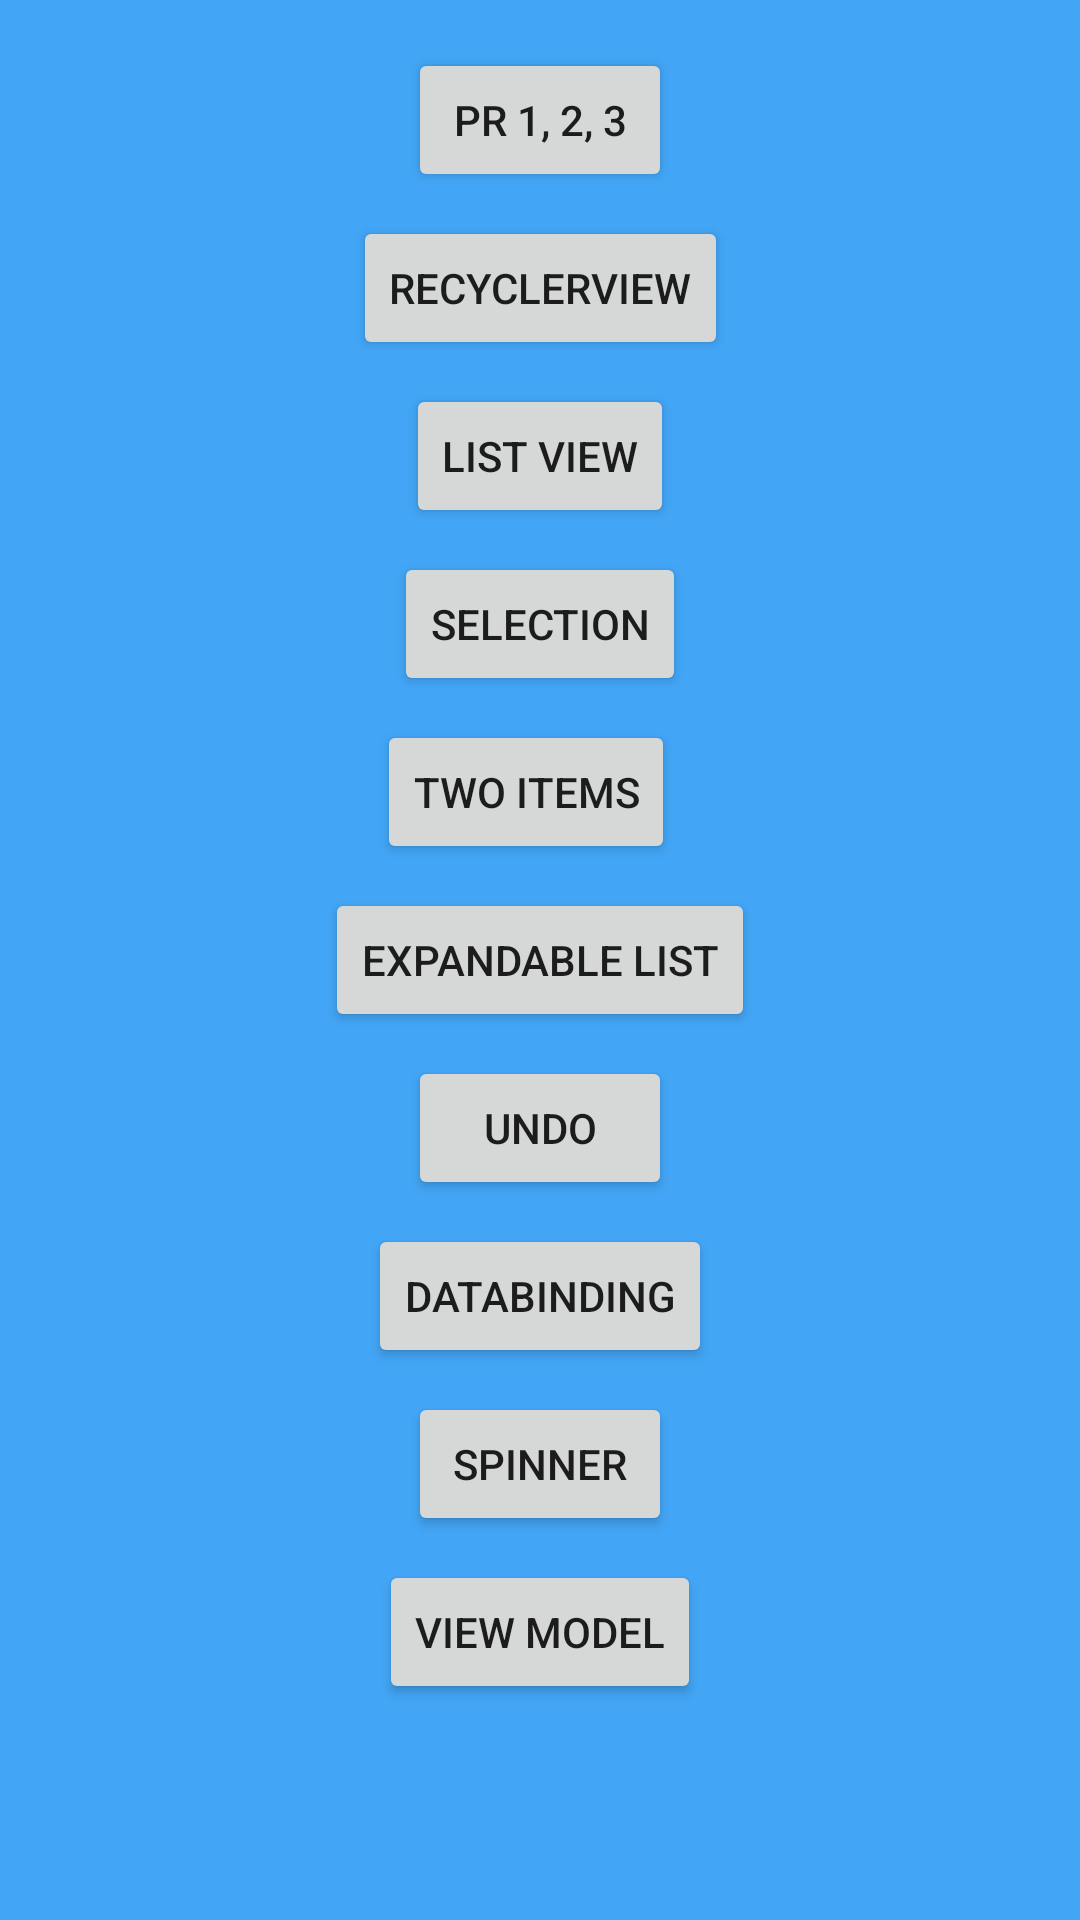

The Android layout XML behind this screen, and the referenced resources:
<!-- AndroidManifest.xml: application theme AppTheme -->
<!-- res/layout/activity_fundamental.xml -->
<?xml version="1.0" encoding="utf-8"?>
<androidx.constraintlayout.widget.ConstraintLayout xmlns:android="http://schemas.android.com/apk/res/android"
    xmlns:app="http://schemas.android.com/apk/res-auto"
    xmlns:tools="http://schemas.android.com/tools"
    android:layout_width="match_parent"
    android:layout_height="match_parent"
    tools:context=".fundamental.FundamentalActivity">

    <Button
        android:id="@+id/button_pr123"
        android:layout_width="wrap_content"
        android:layout_height="wrap_content"
        android:layout_marginTop="16dp"
        android:text="@string/pr1_2_3"
        app:layout_constraintEnd_toEndOf="parent"
        app:layout_constraintStart_toStartOf="parent"
        app:layout_constraintTop_toTopOf="parent" />

    <Button
        android:id="@+id/btn_recycler"
        android:layout_width="wrap_content"
        android:layout_height="wrap_content"
        android:layout_marginTop="8dp"
        android:text="@string/pr4"
        app:layout_constraintEnd_toEndOf="parent"
        app:layout_constraintStart_toStartOf="parent"
        app:layout_constraintTop_toBottomOf="@+id/button_pr123" />

    <Button
        android:id="@+id/btn_list_view"
        android:layout_width="wrap_content"
        android:layout_height="wrap_content"
        android:layout_marginTop="8dp"
        android:text="@string/list_view"
        app:layout_constraintEnd_toEndOf="parent"
        app:layout_constraintStart_toStartOf="parent"
        app:layout_constraintTop_toBottomOf="@+id/btn_recycler" />

    <Button
        android:id="@+id/btn_selection_single_view"
        android:layout_width="wrap_content"
        android:layout_height="wrap_content"
        android:layout_marginTop="8dp"
        android:text="@string/selection"
        app:layout_constraintEnd_toEndOf="parent"
        app:layout_constraintStart_toStartOf="parent"
        app:layout_constraintTop_toBottomOf="@+id/btn_list_view" />

    <Button
        android:id="@+id/btn_two_list_items"
        android:layout_width="wrap_content"
        android:layout_height="wrap_content"
        android:layout_marginTop="8dp"
        android:text="@string/two_items"
        app:layout_constraintEnd_toEndOf="parent"
        app:layout_constraintHorizontal_bias="0.482"
        app:layout_constraintStart_toStartOf="parent"
        app:layout_constraintTop_toBottomOf="@+id/btn_selection_single_view" />

    <Button
        android:id="@+id/btn_expandable_list_view"
        android:layout_width="wrap_content"
        android:layout_height="wrap_content"
        android:layout_marginTop="8dp"
        android:text="@string/expandable_list"
        app:layout_constraintEnd_toEndOf="parent"
        app:layout_constraintStart_toStartOf="parent"
        app:layout_constraintTop_toBottomOf="@+id/btn_two_list_items" />

    <Button
        android:id="@+id/btn_undo"
        android:layout_width="wrap_content"
        android:layout_height="wrap_content"
        android:layout_marginTop="8dp"
        android:text="@string/undo"
        app:layout_constraintEnd_toEndOf="parent"
        app:layout_constraintStart_toStartOf="parent"
        app:layout_constraintTop_toBottomOf="@+id/btn_expandable_list_view" />

    <Button
        android:id="@+id/btn_databinding"
        android:layout_width="wrap_content"
        android:layout_height="wrap_content"
        android:layout_marginTop="8dp"
        android:text="@string/databinding"
        app:layout_constraintEnd_toEndOf="parent"
        app:layout_constraintStart_toStartOf="parent"
        app:layout_constraintTop_toBottomOf="@+id/btn_undo" />

    <Button
        android:id="@+id/btn_spinner"
        android:layout_width="wrap_content"
        android:layout_height="wrap_content"
        android:layout_marginTop="8dp"
        android:text="@string/spinner"
        app:layout_constraintEnd_toEndOf="parent"
        app:layout_constraintStart_toStartOf="parent"
        app:layout_constraintTop_toBottomOf="@+id/btn_databinding" />

    <Button
        android:id="@+id/btn_view_model"
        android:layout_width="wrap_content"
        android:layout_height="wrap_content"
        android:layout_marginTop="8dp"
        android:text="@string/view_model"
        app:layout_constraintEnd_toEndOf="parent"
        app:layout_constraintStart_toStartOf="parent"
        app:layout_constraintTop_toBottomOf="@+id/btn_spinner" />

</androidx.constraintlayout.widget.ConstraintLayout>
<!-- resources referenced by this layout -->
<resources>
  <string name="databinding">DataBinding</string>
  <string name="expandable_list">Expandable list</string>
  <string name="list_view">List View</string>
  <string name="pr1_2_3">PR 1, 2, 3</string>
  <string name="pr4">RecyclerView</string>
  <string name="selection">selection</string>
  <string name="spinner">Spinner</string>
  <string name="two_items">Two Items</string>
  <string name="undo">Undo</string>
  <string name="view_model">View Model</string>
  <style name="AppTheme" parent="Theme.AppCompat.Light.NoActionBar">
          
          <item name="colorPrimary">@color/colorPrimary</item>
          <item name="colorPrimaryDark">@color/colorPrimaryDark</item>
          <item name="colorAccent">@color/colorAccent</item>
          <item name="android:windowBackground">@color/colorBackground</item>
      </style>
  <color name="colorPrimary">#008577</color>
  <color name="colorPrimaryDark">#00574B</color>
  <color name="colorAccent">#D81B60</color>
  <color name="colorBackground">#42A5F5</color>
</resources>
